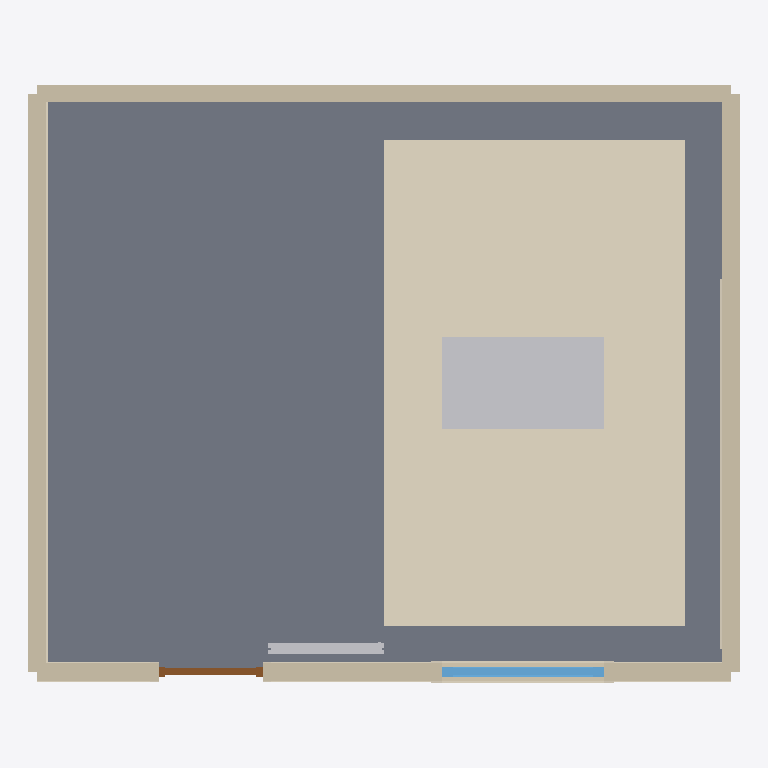
Plan cut of the same IFC building model at storey 'Ground floor' (level 0.00 m, cut at 1.40 m), seen from above with north up, elements coloured by IFC class: 6 coverings (cream), 4 walls (beige), 2 other elements (light grey), 1 slab (grey), 1 window (light blue), 1 door (brown). Cut surfaces are drawn darker.
Extent 6.2 m × 5.2 m × 2.9 m (x, y, z). Storeys (1): Ground floor at 0.00 m. Elements (25): 7 IfcCovering, 5 IfcLightFixture, 4 IfcWall, 2 IfcAirTerminal, 2 IfcDuctSegment, 1 IfcDoor, 1 IfcFurniture, 1 IfcSlab, 1 IfcSpaceHeater, 1 IfcWindow.

HEADER;
FILE_DESCRIPTION((''),'2;1');
FILE_NAME('model.ifc','2026-08-04T02:17:23',('Skanna'),('LiDAR3D'),'skanna-web bim 0.1','skanna-web bim 0.1','');
FILE_SCHEMA(('IFC4'));
ENDSEC;
DATA;
#13=IFCPROJECT('32dQQWA7TE0TO79CKUrsHK',#5,'Trim + stone test','Authored in Skanna Web',$,$,$,(#12),#9);
#17=IFCSITE('1Nr00i2X$Qyu5WUcs7BB75',#5,'Site',$,$,#16,$,$,.ELEMENT.,$,$,$,$,$);
#21=IFCBUILDING('1sZ2QqXo461Vnri0DjT4Ag',#5,'Building',$,$,#20,$,$,.ELEMENT.,$,$,$);
#27=IFCBUILDINGSTOREY('0C_zdsjVPfp1Hi$yLEzxm6',#5,'Ground floor',$,$,#26,$,$,.ELEMENT.,0.0);
#302=IFCSLAB('3C9e3FakB5WrUhP03oI84U',#5,'Floor 1',$,$,#289,#301,$,.FLOOR.);
#364=IFCCOVERING('1eCQcklIAUXTPSaMffPJht',#5,'Floor finish 2 (stone)','stone, 30 mm',$,#347,#363,$,.FLOORING.);
#889=IFCFURNITURE('3GH24NhWjwtPWdBP0mvUpE',#5,'Table','Skanna asset library',$,#843,#888,$,.TABLE.);
#252=IFCWALL('3YuAoYq3NP1PyVjXdeGAgB',#5,'Wall 3',$,$,#242,#251,$,.STANDARD.);
#231=IFCWALL('0rLTDFNXzl96fzTTq3X_ed',#5,'Wall 2',$,$,#221,#230,$,.STANDARD.);
#273=IFCWALL('0cs5ROA2lUh_q7JfvIhsbI',#5,'Wall 4',$,$,#263,#272,$,.STANDARD.);
#42=IFCWALL('2ORqDzZWaM$8PqBdc0waeh',#5,'Wall 1',$,$,#32,#41,$,.STANDARD.);
#215=IFCWINDOW('2uax_1GItqymQo2eT3T8Ox',#5,'Window 1','Clear glazing',$,#137,#214,$,1.3,1.4,.WINDOW.,.SINGLE_PANEL.,$);
#932=IFCSPACEHEATER('24qTNJgNBVofHmdO2oo1_C',#5,'Radiator','Skanna asset library',$,#894,#931,$,.RADIATOR.);
#654=IFCCOVERING('2bWCPkDAhmBszFz5SWCPYj',#5,'Skirting 2','120  20 mm',$,#637,#653,$,.SKIRTINGBOARD.);
#115=IFCDOOR('3XUM51PIonr1qaVJvIFa20',#5,'Door 1',$,$,#74,#114,$,2.1,0.9,.DOOR.,.SINGLE_SWING_LEFT.,$);
#456=IFCCOVERING('0bdBFvoak16F8IWtl7X1vB',#5,'Skirting 1','70  15 mm',$,#409,#455,$,.SKIRTINGBOARD.);
#392=IFCCOVERING('3Gwt2scmbD_GfYy3Jq3myM',#5,'Wall finish 1 (brick)','brick, 20 mm',$,#375,#391,$,.CLADDING.);
#621=IFCCOVERING('30POZPuxKiM2Ws9uiJwoko',#5,'Window casing 2','90 mm wide',$,#409,#620,$,.MOLDING.);
#526=IFCCOVERING('0cstJsxPHC6BCO8_9DUP7P',#5,'Door casing 1','70 mm wide',$,#409,#525,$,.MOLDING.);
ENDSEC;
